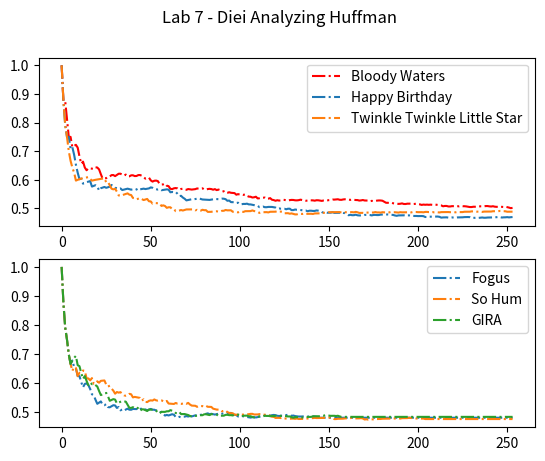

This chart was generated by the following Python code:
# huffman-analysis.py
## author - nick s.
### get huffman.py working first, then work on this file

import matplotlib.pyplot as plt

# DATA - lyrics
BLOODYWATERS_LYRICS = "Meet the man in the maskMeet the man in the mask All those days and all that stays and I don't keep itI won't be here for it All those days and all that stays andI don't keep it thoughI won't be here for itYes Lord, huh Hail Mary's in the sky Bossed up, let's get buried alive Head on the throne 'cause that's where I reside (reside)Ways of the world that we won't survive Something's in the water (water)My nigga we lawless (lawless)Please move with cautionWho set the fairway? (Fairway)Damn right I need all this (all this)Yeah, Jack, I need all this, eyy Hittas acquitted with fingerprints on the GlockScreamin' we gon' make it like two-thirds of The LOXYeah yeah, yeah yeah Blah blah, he comes, blah blah Blood on my hands I'ma need hot agua You gon' meet your maker I won't say it in Patois Hope I strike a nerve like a pack of matches You might wanna bypass, this smoke ain't gas trick A prince-turned-pauper trying to do like kings do Sweating in chess games try move like kings moveYou should slow your roll before you drown in the moat He tried to channel balance but never found the remoteKillers on the prowl still juggin' off a lickStealing, with a double for his Common politics, everlasting mayhem Draw to stick you for your figures, that's how they hang man So what's your game plan, if you got one?You aimin' at passengers with a shotgun? (Woah)The aftermath is you in the scopeIt's warfare, is war fair? (No)You understand? It's probably better you don'tJust keep a dock on standby, charter a boatShip set sailing, planes departThe big picture's in motion, are you playing your part?Before the lights get dark and the curtains get closedAre you playing your role?As told by an organized criminalAnd general, get off my genitals, I got your generalHail Mary's in the skyBossed up, let's get buried aliveHead on the throne 'cause that's where I reside (reside)Ways of the world that we won't survive Something's in the water (the water)My nigga we lawless (lawless)Please move with cautionWho set the fairway? (Fairway)Damn right I need all this (all this)Yeah, Jack, I need all thisI had to be about 9 when I first had seen itLow lows pulled up outside of the Ralph'sAfter a car show at Dominguez They had a disagreement, they had to air outJust another day in Del Amo Fo' sho man down, mandoThank God I never had to knock your partner offOr be an another casualty of war, AmenThere's 4 footprints in the sand where I walk I never claimed to be a saint at all Four Russians trippin' with hollow tips And a Kalashnikov, ain't that y'all No, Soulo hoe, kept it clean Riding dirty, jury would have gave me thirty Herbie love buggin' out, hit the target blindfolded Electoral college devoted To hit the score, to write the score, that's not a metaphor Raging against the machinery, taping up the scenery You gotta keep the piece, to keep the peace Got dough, squad up and mopped the block up for a cleaning fee I don't need you to change I don't need you to change yourself (get, get away) But I've got get away (get, get away) But I've got get away from it all Be as free as you can Be as free as you can away from me I tried to be a saint like everybody else"
BIRTHDAY = ' Happy Birthday to You Happy Birthday to You Happy Birthday Dear (name) Happy Birthday to You. From good friends and true, From old friends and new, May good luck go with you, And happiness too. Alternative ending: How old are you? How old are you? How old, How old How old are you? '
TWINKLE = 'Twinkle, twinkle, little star, How I wonder what you are. Up above the world so high, Like a diamond in the sky. When the blazing sun is gone, When he nothing shines upon, Then you show your little light, Twinkle, twinkle, all the night. Then the traveller in the dark, Thanks you for your tiny spark, He could not see which way to go, If you did not twinkle so. In the dark blue sky you keep, And often through my curtains peep, For you never shut your eye, ‘Till the sun is in the sky. As your bright and tiny spark, Lights the traveller in the dark. Though I know not what you are, Twinkle, twinkle, little star. Twinkle, twinkle, little star. How I wonder what you are. Up above the world so high, Like a diamond in the sky. Twinkle, twinkle, little star. How I wonder what you are. How I wonder what you are.'

# DATA - mantras
SO_HUM = 'So Hum, or Soham, is a Sanskrit mantra meaning "I am that," with "that" being the universe. According to Markoe Schieffelin, working with this mantra helps one to identify with the oneness of the universe.'
GIRA = 'It was a kind of sado-masochism. I would take the things that were painful to me and elevate them and, through the mantra of music, make them into a release..'
FOGUS = 'The apprentice avoids all use of Java classes. The journeyman embraces Java classes. The master knows which classes to embrace and which to avoid.'

# the input, what we want to encode
def huffman(message:str) -> float:
    message = message.upper()

    # the output, should be all 0's and 1s
    result: str = str()

    # for counting the letter frequencies
    freq: dict = dict() # key  -> a letter
                        # item -> num of occurences

    # for holding the nodes of the huffman tree
    nodes: list = list() 

    # for storing the code for each letter
    coding: dict = dict()   # key  -> a letter
                            # item -> a binary encoding


    # STEP 0 - TODO
## defining our data structures
    class Node: # NOT given to students
        # TODO
        letter: str
        freq: int
        l: any
        r: any

        
        def __init__(self, letter: str, freq: int, l: any, r: any ):
            self.letter = letter
            self.freq = freq
            self.l = l
            self.r = r
            

    ## defining operations
    ### recursively traverses the huffman tree to record the codes
    def retrieve_codes(v: Node, path: str=''):
        # coding
        if v.letter != None: # if 'TODO': # TODO
            coding[v.letter] = path # TODO
        else:
            retrieve_codes(v.l, path + '0') # TODO
            retrieve_codes(v.r, path + '1') # TODO

    # STEP 1
    ## counting the frequencies - TODO

    for letter in message:
        if letter not in freq.keys():
            freq[letter]=1
        else:
            freq[letter]+=1

    # STEP 2
    ## initialize the nodes - TODO
    nodes = list()
    #nodes.append(Node(0, 'a'))
    for letter, count in freq.items():
        single_node: Node = Node(letter,count,None, None)
        nodes.append(single_node)

    # STEP 3 - TODO
    ## combine each nodes until there's only one item in the nodes list
    while len(nodes) > 1:
        ## sort based on weight
        nodes.sort(key=lambda x: x.freq, reverse=True)

        ## get the first min
        min_a: Node = nodes.pop()

        ## get the second min
        min_b: Node = nodes.pop()

        ## combine the two
        combined: Node = Node(None, min_a.freq+ min_b.freq, min_a, min_b)
        ## put the combined nodes back in the list of nodes
        nodes.append(combined)

    # STEP 4
    ## reconstruct the codes
    huff_root = nodes[0]
    retrieve_codes(huff_root)
    print(coding)
    result: str = str() # TODO (hint coding[letter] -> code)
    for letter in message:
        total = coding[letter]
        result += total

    # STEP 5
    ## analyize compression performance
    n_original_bits: int = len(message) * 8
    n_encoded_bits: int = len(result)
    compression_ratio: float = 1 - (n_encoded_bits / n_original_bits)

    return result, coding, compression_ratio

# LYRICS
plt.subplot(2, 1, 1)
plt.suptitle('Lab 7 - Diei Analyzing Huffman')

MAX_N: int = int(170 * 3 / 2)

# PLOT 1
## POKEMON
ratios: list = list()
for i in range(1, MAX_N):
    sub_message = BLOODYWATERS_LYRICS[0:i]
    _, _, ratio = huffman(sub_message)
    ratios.append(ratio)
plt.plot(ratios, '-.', color = 'red', label = 'Bloody Waters')
plt.legend()
## JIGGLE JIGGLE
ratios: list = list()
for i in range(1, MAX_N):
    sub_message = BIRTHDAY[0:i]
    _, _, ratio = huffman(sub_message)
    ratios.append(ratio)
plt.plot(ratios, '-.', label = 'Happy Birthday')
plt.legend()
## ALPHABET
ratios: list = list()
for i in range(1, MAX_N):
    sub_message = TWINKLE[0:i]
    _, _, ratio = huffman(sub_message)
    ratios.append(ratio)
plt.plot(ratios, '-.', label = "Twinkle Twinkle Little Star")
plt.legend()

# PLOT 2
plt.subplot(2, 1, 2)

## SITH CODE
ratios: list = list()
for i in range(1, MAX_N):
    sub_message = FOGUS[0:i]
    _, _, ratio = huffman(sub_message)
    ratios.append(ratio)
plt.plot(ratios, '-.', label = "Fogus")
plt.legend()

## GREEN LATERN'S OATH
ratios: list = list()
for i in range(1, MAX_N):
    sub_message = SO_HUM[0:i]
    _, _, ratio = huffman(sub_message)
    ratios.append(ratio)
plt.plot(ratios, '-.', label = 'So Hum')
plt.legend()

## JEDI CODE
ratios: list = list()
for i in range(1, MAX_N):
    sub_message = GIRA[0:i]
    _, _, ratio = huffman(sub_message)
    ratios.append(ratio)
plt.plot(ratios, '-.', label = 'GIRA')
plt.legend()

plt.show()